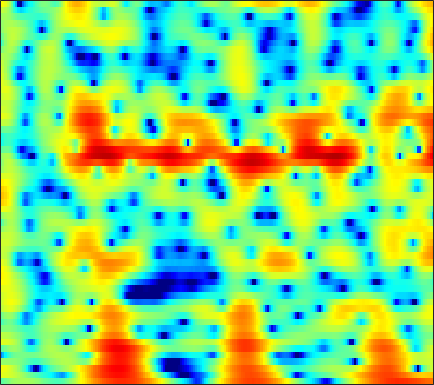

The file beside this chart, header and first rows:
-1.6795, -1.2781, -0.71173, -0.16776, 0.21691, 0.6594, 1.0157, 1.2187, 1.3993, 1.4942, 1.5193, 1.4969, 1.4251, 1.3219, 1.2207, 1.0367, 0.7881, 0.55617, 0.1908, -0.22151, -0.65761, -0.98551, -1.4009, -1.7724
3.978, 3.866, 3.697, 3.496, 3.319, 3.041, 2.706, 2.418, 1.984, 1.498, 0.9659, 0.5469, -0.02885, -0.603, -1.02, -1.541, -2.009, -2.325, -2.719, -3.105, -3.514, -3.86, -4.406, -5.088
4.586, 4.405, 4.113, 3.756, 3.438, 2.931, 2.308, 1.751, 0.8627, -0.2288, -1.587, -2.836, -4.932, -7.792, -10.83, -17.82, -30.71, -17.12, -11.06, -7.759, -5.581, -4.369, -3.114, -2.163
0.7632, 0.6993, 0.6663, 0.6604, 0.6519, 0.6014, 0.4847, 0.3408, 0.06884, -0.2994, -0.7548, -1.14, -1.676, -2.18, -2.485, -2.736, -2.76, -2.62, -2.261, -1.756, -1.178, -0.7364, -0.1671, 0.3484
-10.21, -7.879, -5.309, -3.471, -2.472, -1.519, -0.9038, -0.6138, -0.4066, -0.3425, -0.3815, -0.446, -0.5435, -0.61, -0.6129, -0.549, -0.3966, -0.2298, 0.04163, 0.3519, 0.6799, 0.9232, 1.226, 1.486
-1.51, -1.121, -0.417, 0.2519, 0.6347, 0.9328, 0.9647, 0.8138, 0.3838, -0.2875, -1.198, -1.982, -3.038, -3.834, -4.044, -3.69, -2.757, -1.917, -0.819, 0.1279, 0.8824, 1.301, 1.677, 1.839
3.826, 3.705, 3.537, 3.335, 3.132, 2.762, 2.235, 1.701, 0.7595, -0.5061, -2.192, -3.803, -6.574, -9.857, -11.19, -9.073, -5.912, -3.955, -1.958, -0.5278, 0.4455, 0.9119, 1.215, 1.16
2.419, 2.338, 2.182, 1.963, 1.749, 1.399, 0.9719, 0.5969, 0.03918, -0.5726, -1.187, -1.625, -2.105, -2.382, -2.428, -2.252, -1.832, -1.42, -0.8244, -0.2557, 0.2137, 0.467, 0.6557, 0.6562
-0.2245, -0.04373, 0.1077, 0.1321, 0.04969, -0.2002, -0.5867, -0.9429, -1.476, -2.015, -2.486, -2.737, -2.881, -2.778, -2.572, -2.16, -1.626, -1.17, -0.557, 0.009102, 0.5299, 0.8697, 1.247, 1.523
-2.729, -1.803, -1.003, -0.6201, -0.5971, -0.9139, -1.63, -2.44, -3.876, -5.729, -7.835, -9.219, -9.702, -8.378, -6.921, -5.042, -3.447, -2.434, -1.277, -0.2966, 0.5327, 1.08, 1.711, 2.243
-0.9951, -0.1049, 0.6967, 1.078, 1.088, 0.7429, -0.05281, -0.9726, -2.679, -4.977, -7.821, -9.84, -10.59, -8.976, -7.548, -5.896, -4.551, -3.701, -2.688, -1.708, -0.7416, -0.08116, 0.7147, 1.385
2.188, 2.811, 3.447, 3.783, 3.838, 3.66, 3.207, 2.683, 1.779, 0.7034, -0.4861, -1.426, -2.677, -3.947, -4.992, -6.537, -8.133, -8.964, -8.655, -6.973, -5.048, -3.824, -2.609, -1.86
2.616, 3.373, 4.095, 4.529, 4.673, 4.634, 4.35, 3.998, 3.336, 2.464, 1.402, 0.461, -1.04, -2.816, -4.37, -6.945, -9.984, -12.02, -12.2, -9.817, -7.583, -6.43, -5.476, -5.218
2.689, 3.232, 3.726, 3.998, 4.074, 3.989, 3.711, 3.385, 2.8, 2.059, 1.182, 0.4509, -0.6427, -1.814, -2.718, -3.879, -4.87, -5.43, -5.913, -6.063, -6.017, -5.918, -5.753, -5.657
3.762, 3.919, 4.019, 3.983, 3.864, 3.592, 3.187, 2.795, 2.166, 1.419, 0.565, -0.1237, -1.115, -2.176, -3, -4.068, -5.1, -5.805, -6.581, -7.139, -7.369, -7.28, -6.926, -6.346
4.923, 4.811, 4.593, 4.278, 3.97, 3.476, 2.885, 2.381, 1.632, 0.791, -0.1481, -0.9185, -2.005, -3.217, -4.2, -5.67, -7.364, -8.817, -11.01, -13.27, -14.54, -13.89, -11.57, -9.078
5.497, 5.213, 4.744, 4.173, 3.682, 2.937, 2.118, 1.464, 0.5505, -0.3908, -1.359, -2.136, -3.212, -4.346, -5.297, -6.686, -8.265, -9.679, -11.86, -14.45, -16.16, -14.97, -11.64, -8.398
5.199, 4.843, 4.17, 3.3, 2.519, 1.321, 0.01084, -0.9739, -2.187, -3.218, -4.027, -4.61, -5.422, -6.321, -7.045, -7.95, -8.658, -8.951, -8.933, -8.44, -7.49, -6.526, -5.049, -3.405
3.95, 3.717, 3.044, 1.874, 0.6339, -1.57, -4.577, -7.39, -11.07, -11.6, -9.882, -8.852, -8.454, -9.153, -10.36, -13.24, -17.4, -18.06, -13.38, -9.211, -6.115, -4.306, -2.299, -0.5671
2.481, 2.598, 2.287, 1.414, 0.3962, -1.469, -3.96, -6.114, -8.599, -9.004, -7.989, -7.282, -6.799, -6.998, -7.535, -8.654, -9.426, -9.285, -7.851, -5.788, -3.778, -2.473, -1.002, 0.2517
2.546, 2.719, 2.659, 2.325, 1.899, 1.135, 0.2784, -0.3645, -1.115, -1.688, -2.011, -2.207, -2.412, -2.584, -2.701, -2.775, -2.794, -2.68, -2.369, -1.957, -1.541, -1.267, -0.9718, -0.85
3.066, 3.156, 3.148, 3.008, 2.808, 2.437, 1.977, 1.597, 1.075, 0.5452, 0.08793, -0.1966, -0.525, -0.7354, -0.8377, -0.864, -0.852, -0.7937, -0.7365, -0.737, -0.9036, -1.183, -1.841, -3.042
2.492, 2.66, 2.812, 2.824, 2.741, 2.494, 2.068, 1.638, 0.9574, 0.1809, -0.6692, -1.234, -1.836, -2.141, -2.139, -1.91, -1.451, -1.105, -0.6991, -0.4493, -0.3887, -0.5211, -0.987, -1.769
0.1668, 0.8605, 1.594, 2.033, 2.149, 2.005, 1.53, 0.9428, -0.1778, -1.705, -3.752, -5.664, -8.403, -9.841, -8.847, -6.365, -4.09, -2.743, -1.356, -0.3757, 0.284, 0.6014, 0.8325, 0.9037
-2.727, -0.9431, 0.5831, 1.43, 1.704, 1.662, 1.212, 0.6143, -0.5601, -2.176, -4.324, -6.409, -9.524, -11.28, -10.04, -7.051, -4.497, -3.013, -1.46, -0.2974, 0.5413, 1.014, 1.489, 1.778
0.4164, 1.124, 1.809, 2.136, 2.157, 1.899, 1.347, 0.7646, -0.1737, -1.258, -2.309, -3.04, -3.751, -4.037, -3.92, -3.415, -2.679, -2.058, -1.271, -0.5703, -0.004384, 0.3311, 0.6519, 0.8391
4.387, 4.333, 4.148, 3.779, 3.361, 2.603, 1.608, 0.7254, -0.5646, -1.917, -3.111, -3.759, -4.246, -4.23, -3.987, -3.494, -2.943, -2.512, -2.017, -1.618, -1.316, -1.165, -1.085, -1.069
6.951, 6.624, 6.038, 5.254, 4.502, 3.247, 1.656, 0.1898, -2.242, -5.322, -9.191, -11.79, -11.74, -9.137, -7.44, -5.806, -4.715, -4.221, -3.817, -3.677, -3.696, -3.78, -3.918, -4.148
7.617, 7.231, 6.559, 5.697, 4.892, 3.585, 1.966, 0.4947, -1.899, -4.796, -8.177, -10.2, -10.53, -8.935, -7.77, -6.746, -6.258, -6.29, -6.715, -7.471, -8.394, -9.002, -9.392, -9.495
6.857, 6.551, 6.016, 5.33, 4.716, 3.75, 2.605, 1.656, 0.3033, -1.049, -2.361, -3.194, -4.046, -4.656, -5.033, -5.609, -6.466, -7.35, -9.046, -11.69, -16.02, -21.71, -25.6, -17.15
5.435, 5.281, 4.999, 4.591, 4.213, 3.591, 2.868, 2.261, 1.408, 0.513, -0.3748, -1.029, -1.855, -2.668, -3.297, -4.186, -5.213, -6.073, -7.44, -8.973, -10.53, -11.53, -11.8, -10.89
3.373, 3.506, 3.586, 3.527, 3.364, 3.03, 2.562, 2.13, 1.466, 0.7108, -0.01392, -0.5775, -1.321, -2.049, -2.583, -3.234, -3.841, -4.335, -4.944, -5.469, -5.86, -5.973, -5.932, -5.463
0.816, 1.577, 2.248, 2.585, 2.612, 2.423, 1.981, 1.52, 0.8105, -0.02966, -0.8431, -1.475, -2.266, -2.902, -3.279, -3.626, -3.781, -3.867, -3.892, -4.033, -4.196, -4.227, -4.22, -3.821
-0.1635, 1.056, 2.096, 2.482, 2.458, 2.03, 1.22, 0.4113, -0.8076, -2.033, -3.412, -4.386, -5.655, -6.743, -7.114, -6.979, -6.022, -5.049, -4.105, -3.628, -3.795, -4.447, -5.957, -8.041
0.6189, 1.272, 1.732, 1.681, 1.3, 0.2129, -1.518, -3.275, -6.287, -8.958, -10.62, -10.91, -11.98, -15.83, -23.98, -18.62, -10.37, -6.959, -4.336, -2.862, -2.417, -2.77, -4.061, -5.621
-1.821, -1.191, -0.8355, -0.9006, -1.374, -2.516, -4.575, -6.717, -10.9, -15.94, -16.22, -13.56, -11.25, -9.9, -9.079, -7.702, -5.926, -4.444, -2.775, -1.451, -0.5193, 0.02964, 0.5604, 1.098
-4.817, -3.849, -2.998, -2.72, -2.832, -3.357, -4.184, -4.962, -6.059, -6.843, -7.234, -7.154, -6.691, -5.908, -5.247, -4.264, -3.204, -2.439, -1.395, -0.4435, 0.3957, 0.9793, 1.686, 2.302
-4.368, -3.621, -2.94, -2.676, -2.655, -2.905, -3.305, -3.711, -4.228, -4.722, -4.941, -4.963, -4.743, -4.315, -3.836, -3.095, -2.238, -1.621, -0.7883, -0.05038, 0.6326, 1.052, 1.576, 2.044
-1.323, -0.9771, -0.7824, -0.8019, -0.9879, -1.425, -2.126, -2.755, -3.667, -4.596, -5.276, -5.516, -5.346, -4.672, -3.957, -2.857, -1.798, -1.047, -0.2062, 0.4763, 0.9775, 1.236, 1.432, 1.522
2.458, 2.541, 2.43, 2.103, 1.667, 0.8409, -0.3588, -1.51, -3.565, -6.302, -9.998, -12.69, -11.68, -7.762, -5.378, -2.924, -1.165, -0.1207, 0.8839, 1.538, 1.84, 1.861, 1.553, 0.8093
4.017, 3.958, 3.742, 3.281, 2.767, 1.826, 0.597, -0.5739, -2.56, -4.97, -7.743, -9.294, -8.856, -6.532, -4.691, -2.678, -1.091, -0.137, 0.7858, 1.345, 1.535, 1.424, 0.8659, -0.2914
3.07, 3.045, 2.868, 2.49, 2.074, 1.33, 0.3839, -0.4401, -1.632, -2.782, -3.799, -4.308, -4.554, -4.265, -3.806, -2.975, -2.063, -1.429, -0.6734, -0.1274, 0.1821, 0.2175, 0.04727, -0.2998
2.33, 2.542, 2.587, 2.403, 2.103, 1.504, 0.6685, -0.08639, -1.202, -2.448, -3.692, -4.536, -5.378, -5.639, -5.377, -4.485, -3.313, -2.461, -1.428, -0.6161, -0.0758, 0.1628, 0.2789, 0.2232
2.519, 3.082, 3.435, 3.39, 3.131, 2.513, 1.616, 0.7575, -0.6379, -2.463, -4.761, -7.034, -11.25, -15.35, -12.91, -8.04, -4.595, -2.731, -0.9572, 0.2292, 0.9233, 1.179, 1.162, 0.7325
3.404, 3.81, 3.971, 3.722, 3.314, 2.515, 1.483, 0.5916, -0.7763, -2.296, -4.018, -5.471, -7.41, -8.325, -7.494, -5.112, -2.74, -1.218, 0.3251, 1.353, 1.907, 1.99, 1.66, 0.7661
3.798, 3.609, 3.088, 2.268, 1.444, 0.1038, -1.443, -2.632, -4.053, -4.901, -5.204, -5.106, -4.616, -3.865, -3.12, -1.998, -0.821, 0.01426, 0.9583, 1.641, 2.015, 2.065, 1.821, 1.232
3.729, 3.149, 2.125, 0.7567, -0.546, -2.793, -5.828, -8.924, -14.42, -16.08, -11.33, -8.563, -5.949, -3.999, -2.818, -1.474, -0.3303, 0.3913, 1.193, 1.79, 2.161, 2.305, 2.297, 2.066
3.323, 2.676, 1.638, 0.3158, -0.8874, -2.825, -5.202, -7.199, -9.611, -10.25, -8.87, -7.375, -5.487, -3.855, -2.779, -1.506, -0.4087, 0.2918, 1.084, 1.696, 2.122, 2.318, 2.415, 2.329
2.723, 2.264, 1.554, 0.6905, -0.06353, -1.188, -2.401, -3.274, -4.253, -4.882, -5.101, -4.974, -4.458, -3.653, -2.916, -1.852, -0.7931, -0.05995, 0.8055, 1.484, 1.979, 2.209, 2.339, 2.282
1.805, 1.744, 1.575, 1.252, 0.8799, 0.2019, -0.6774, -1.476, -2.678, -4.041, -5.401, -6.207, -6.559, -5.789, -4.687, -3.01, -1.451, -0.4024, 0.7288, 1.595, 2.198, 2.483, 2.648, 2.578
-0.5354, 0.3484, 1.214, 1.675, 1.752, 1.492, 0.8164, 0.006153, -1.579, -3.953, -7.606, -12.28, -37.22, -12.64, -7.858, -4.119, -1.744, -0.4273, 0.8841, 1.852, 2.517, 2.853, 3.071, 2.984
-3.606, -1.395, 0.5491, 1.691, 2.151, 2.319, 2.026, 1.531, 0.5159, -0.8512, -2.43, -3.54, -4.41, -4.164, -3.451, -2.365, -1.337, -0.7135, 0.0306, 0.6792, 1.278, 1.664, 2.049, 2.208
-1.367, -0.2432, 1.011, 1.912, 2.347, 2.623, 2.582, 2.367, 1.891, 1.264, 0.5347, -0.00872, -0.679, -1.27, -1.688, -2.265, -2.885, -3.38, -3.846, -3.783, -2.988, -2.109, -0.9116, 0.1075
0.2635, 0.8974, 1.595, 2.101, 2.345, 2.489, 2.444, 2.296, 1.962, 1.492, 0.9098, 0.4045, -0.366, -1.31, -2.2, -3.716, -5.979, -8.419, -14.07, -20.96, -11.7, -7.567, -4.063, -1.809
0.6195, 1.065, 1.473, 1.672, 1.698, 1.595, 1.363, 1.126, 0.7429, 0.2976, -0.1809, -0.5798, -1.181, -1.913, -2.576, -3.675, -5.021, -6.185, -7.552, -7.922, -6.736, -5.303, -3.321, -1.651
1.086, 1.28, 1.312, 1.101, 0.796, 0.2317, -0.4494, -0.9776, -1.602, -2.057, -2.339, -2.464, -2.587, -2.701, -2.798, -2.983, -3.155, -3.266, -3.282, -3.067, -2.605, -2.102, -1.339, -0.5108
2.505, 2.438, 2.034, 1.254, 0.4074, -1.077, -2.921, -4.4, -6.065, -6.68, -6.245, -5.591, -4.685, -3.886, -3.38, -2.775, -2.283, -1.929, -1.532, -1.165, -0.8359, -0.6085, -0.3268, -0.008776
4.842, 4.647, 3.991, 2.817, 1.539, -0.8324, -4.342, -8.247, -18.4, -19.75, -11.34, -8.79, -6.822, -5.487, -4.599, -3.389, -2.262, -1.502, -0.7168, -0.2404, -0.08261, -0.2036, -0.6243, -1.316
